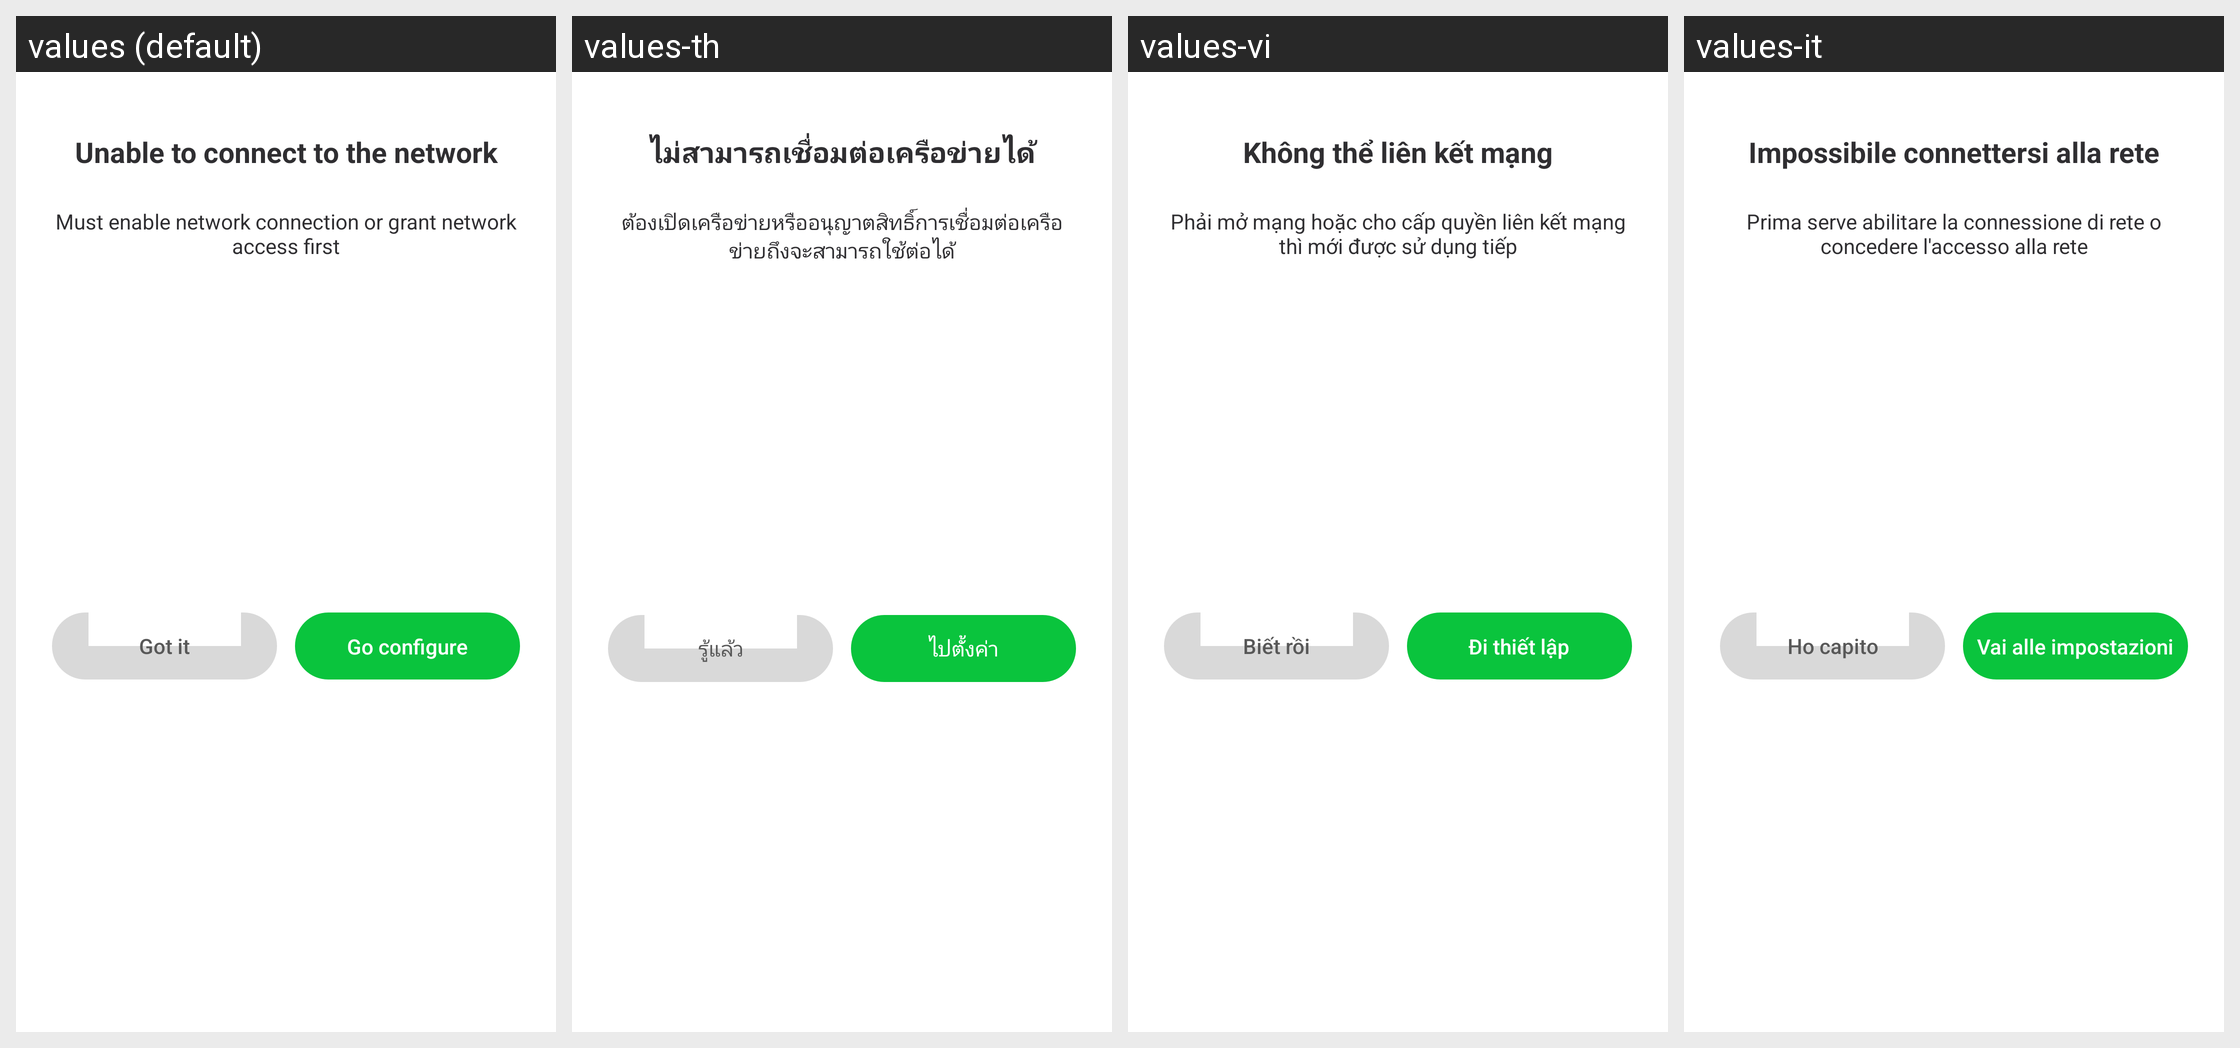

Translations of the strings shown on this Android screen, per locale in the grid:
Android screen res/layout/ew_policy_dialog_network_error.xml rendered under 4 locales, left to right: values (default), values-th, values-vi, values-it. Device: Nexus 5 (rendered at 1080×1920; each locale shown at half size, 540×960, under a caption strip naming it); theme AppTheme.
Other locales in the repository, not shown: values-af, values-ar, values-bg, values-bn, values-ca, values-cs, values-da, values-de, values-de-rAT, values-de-rCH, values-de-rDE, values-el, values-en, values-en-rGB, values-en-rIN, values-en-rSG, values-es, values-es-rCR, values-es-rES, values-es-rUS, values-fa, values-fi, values-fil, values-fr, values-fr-rCA, values-gl, values-gu, values-hi, values-hr, values-hu, values-id, values-in, values-iw, values-ja, values-ja-rJP, values-kn, values-ko, values-ln, values-lt, values-lv, values-ml, values-mo, values-mr, values-ms, values-my, values-nb, values-ne, values-nl, values-no, values-pa, values-pl, values-pt, values-pt-rBR, values-pt-rPT, values-ro, values-ru, values-sk, values-sl, values-sr, values-sv, values-ta, values-te, values-tl, values-tr, values-uk, values-ur, values-zh, values-zh-rCN, values-zh-rHK, values-zh-rTW.
Strings drawn on this screen, with the default value and each locale's value (text and hints the layout hard-codes, and strings that could not be matched under every locale, appear in the picture but are not listed):

ew_policy_network_error_title
  values: Unable to connect to the network
  values-th: ไม่สามารถเชื่อมต่อเครือข่ายได้
  values-vi: Không thể liên kết mạng
  values-it: Impossibile connettersi alla rete

ew_policy_network_error_msg
  values: Must enable network connection or grant network access first
  values-th: ต้องเปิดเครือข่ายหรืออนุญาตสิทธิ์การเชื่อมต่อเครือข่ายถึงจะสามารถใช้ต่อได้
  values-vi: Phải mở mạng hoặc cho cấp quyền liên kết mạng thì mới được sử dụng tiếp
  values-it: Prima serve abilitare la connessione di rete o concedere l'accesso alla rete

ew_policy_goto_setting
  values: Go configure
  values-th: ไปตั้งค่า
  values-vi: Đi thiết lập
  values-it: Vai alle impostazioni

ew_policy_i_know_it
  values: Got it
  values-th: รู้แล้ว
  values-vi: Biết rồi
  values-it: Ho capito
